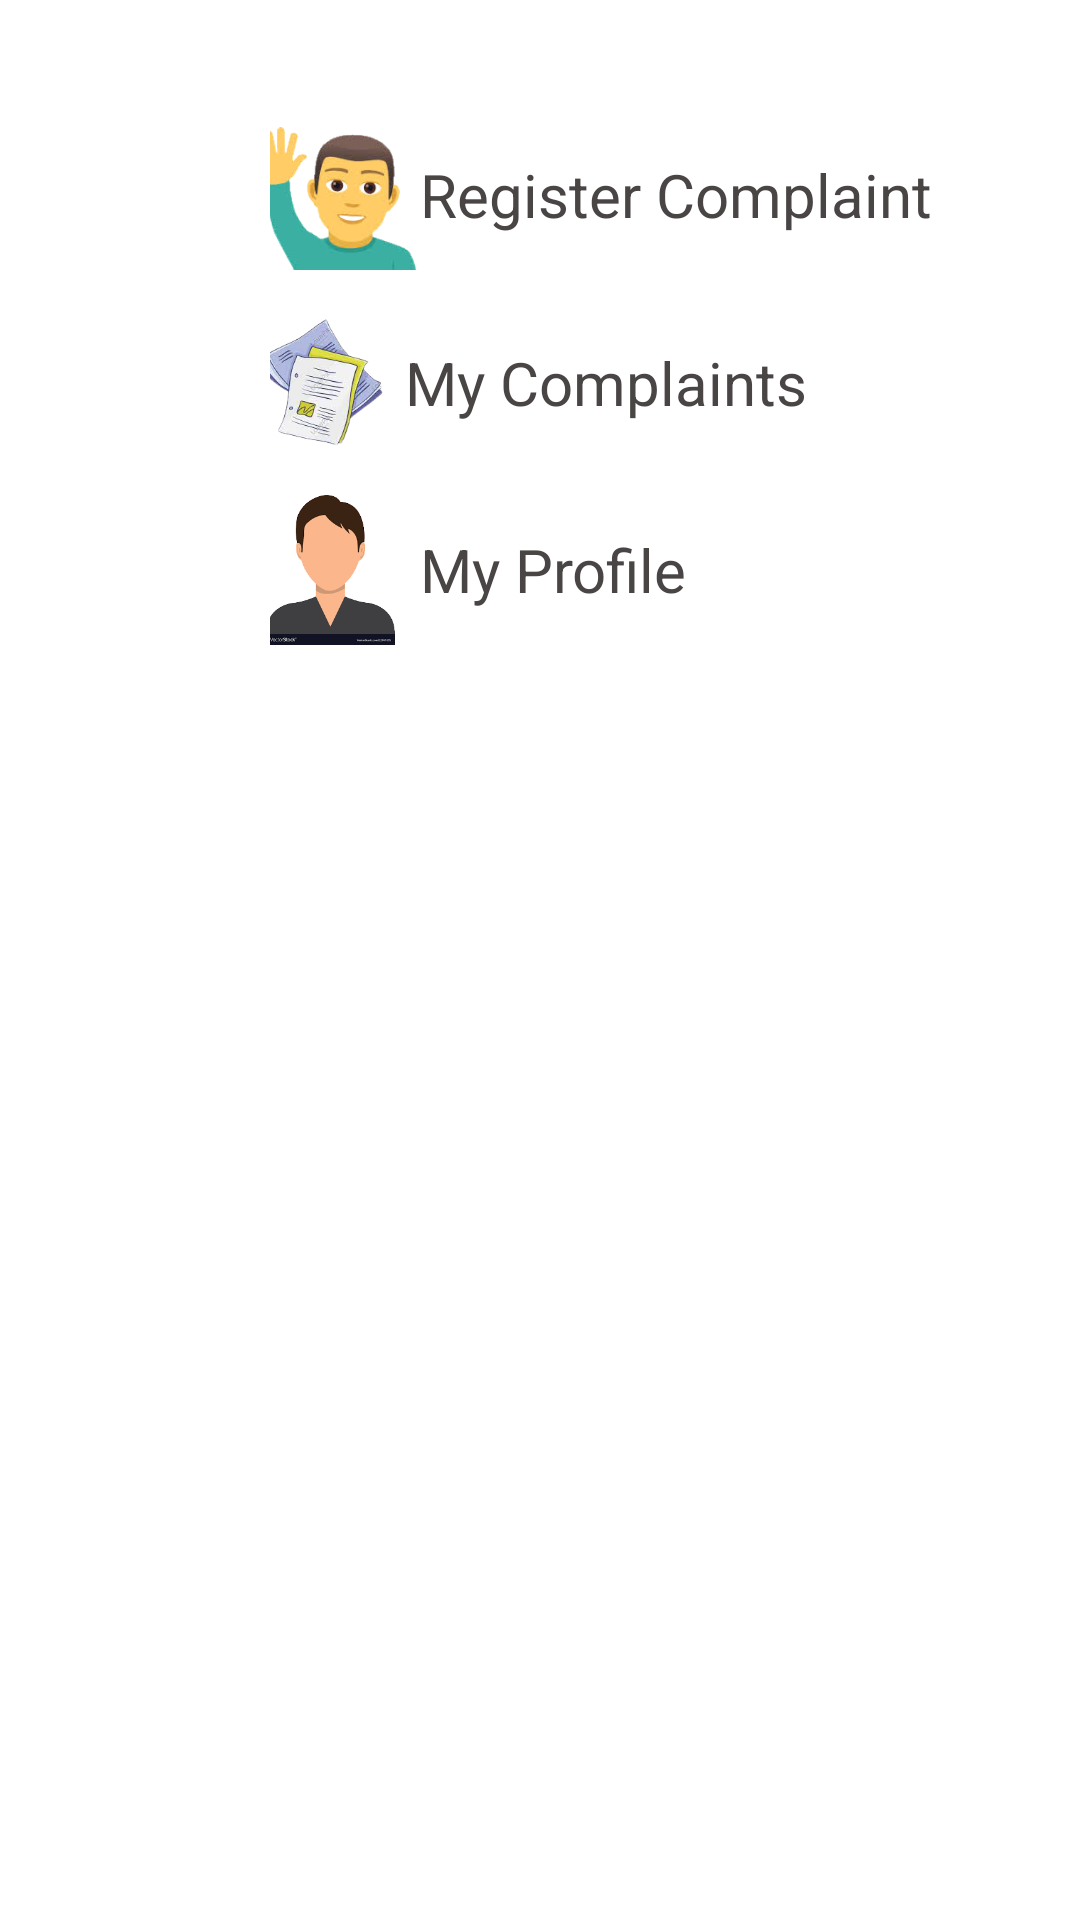

Here is an Android app screen rendered from its layout file. Give the layout XML and the strings, colors and styles it references.
<!-- AndroidManifest.xml: application theme Theme.GarbageManagementSystem -->
<!-- res/layout/fragment_user_home.xml -->
<?xml version="1.0" encoding="utf-8"?>
<LinearLayout xmlns:android="http://schemas.android.com/apk/res/android"
    xmlns:tools="http://schemas.android.com/tools"
    android:layout_width="match_parent"
    android:layout_height="match_parent"
    android:orientation="vertical"
    tools:context=".MainScreen.UserHomeFrag">


    <LinearLayout
        android:id="@+id/innerContainer"
        android:layout_width="match_parent"
        android:layout_height="match_parent"
        android:layout_marginLeft="10dp"
        android:layout_marginTop="25dp"
        android:layout_marginRight="10dp"
        android:layout_marginBottom="20dp"
        android:paddingLeft="80dp"
        android:orientation="vertical">

        <LinearLayout
            android:layout_width="wrap_content"
            android:layout_height="wrap_content"
            android:layout_marginTop="15dp"
            android:gravity="center"
            android:orientation="horizontal">

            <ImageView
                android:layout_width="50dp"
                android:layout_height="50dp"
                android:paddingRight="10dp"
                android:scaleType="centerCrop"
                android:src="@drawable/complaints" />

            <TextView
                android:id="@+id/registerComplain"
                android:layout_width="wrap_content"
                android:layout_height="wrap_content"
                android:text="Register Complaint"
                android:textColor="@color/button_text_color"
                android:textSize="20dp" />

        </LinearLayout>

        <LinearLayout
            android:layout_width="wrap_content"
            android:layout_height="wrap_content"
            android:layout_marginTop="15dp"
            android:gravity="center"
            android:orientation="horizontal">

            <ImageView
                android:layout_width="45dp"
                android:layout_height="45dp"
                android:paddingRight="10dp"
                android:scaleType="centerCrop"
                android:src="@drawable/work_report" />

            <TextView
                android:id="@+id/myComplains"
                android:layout_width="wrap_content"
                android:layout_height="wrap_content"
                android:text="My Complaints"
                android:textColor="@color/button_text_color"
                android:textSize="20dp" />

        </LinearLayout>

        <LinearLayout
            android:layout_width="wrap_content"
            android:layout_height="wrap_content"
            android:layout_marginTop="15dp"
            android:gravity="center"
            android:orientation="horizontal">

            <ImageView
                android:layout_width="50dp"
                android:layout_height="50dp"
                android:paddingRight="10dp"
                android:scaleType="centerCrop"
                android:src="@drawable/my_profile" />

            <TextView
                android:id="@+id/myProfile"
                android:layout_width="wrap_content"
                android:layout_height="wrap_content"
                android:text="@string/my_profile"
                android:textColor="@color/button_text_color"
                android:textSize="20dp" />

        </LinearLayout>


    </LinearLayout>


</LinearLayout>
<!-- resources referenced by this layout -->
<resources>
  <color name="button_text_color">#494545</color>
  <!-- drawable complaints: png bitmap (drawable, 31591 bytes) -->
  <!-- drawable my_profile: png bitmap (drawable, 11920 bytes) -->
  <!-- drawable work_report: png bitmap (drawable, 45951 bytes) -->
  <string name="my_profile">My Profile</string>
  <style name="Theme.GarbageManagementSystem" parent="Theme.MaterialComponents.DayNight.NoActionBar">
          
          <item name="colorPrimary">@color/lighter_greenish</item>
          <item name="colorPrimaryVariant">@color/greenish</item>
          <item name="colorOnPrimary">@color/white</item>
          
          <item name="colorSecondary">@color/teal_200</item>
          <item name="colorSecondaryVariant">@color/teal_700</item>
          <item name="colorOnSecondary">@color/white</item>
          
          <item name="android:statusBarColor" tools:targetApi="l">?attr/colorPrimaryVariant</item>
  
          <item name="android:windowDisablePreview">true</item>
      </style>
  <color name="lighter_greenish">#42BD48</color>
  <color name="greenish">#307E34</color>
  <color name="white">#FFFFFFFF</color>
  <color name="teal_200">#FF03DAC5</color>
  <color name="teal_700">#FF018786</color>
</resources>
